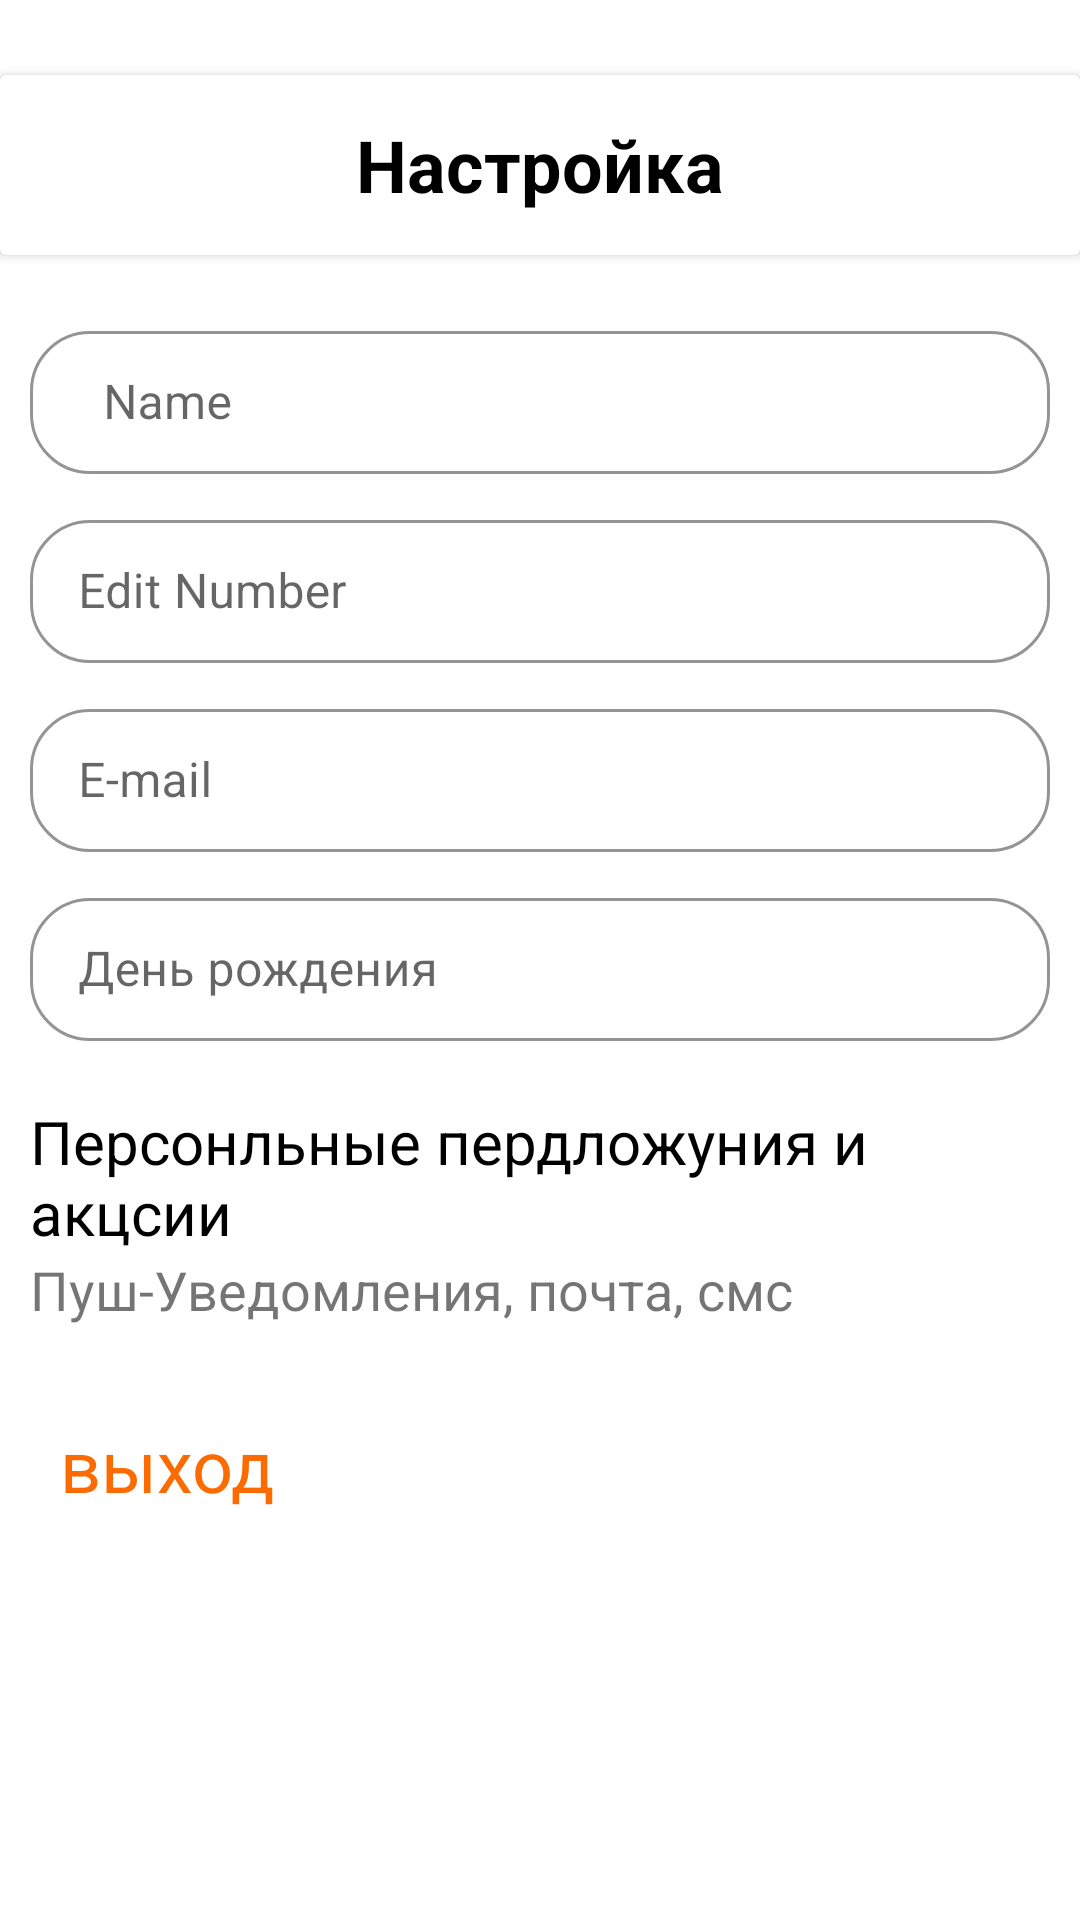

The Android layout XML behind this screen, and the referenced resources:
<!-- AndroidManifest.xml: application theme Theme.DodoilmhonaproSkills -->
<!-- res/layout/fragment_setting.xml -->
<?xml version="1.0" encoding="utf-8"?>
<androidx.constraintlayout.widget.ConstraintLayout xmlns:android="http://schemas.android.com/apk/res/android"
    xmlns:app="http://schemas.android.com/apk/res-auto"
    xmlns:tools="http://schemas.android.com/tools"
    android:layout_width="match_parent"
    android:layout_height="match_parent"
    tools:context=".fragments.fragment.SettingFragment"
    >


    <androidx.cardview.widget.CardView
        android:layout_marginTop="25dp"
        android:id="@+id/view"
        android:layout_width="match_parent"
        android:layout_height="60dp"
        android:background="@color/white"
        app:showDividers="end"
        app:layout_constraintEnd_toEndOf="parent"
        app:layout_constraintHorizontal_bias="0.0"
        app:layout_constraintStart_toStartOf="parent"
        app:layout_constraintTop_toTopOf="parent" >
        <ImageView
            android:layout_width="35dp"
            android:layout_height="35dp"
            android:layout_margin="5dp"
            android:src="@drawable/baseline_close_balck"
            android:layout_gravity="start|center_vertical"/>
        <TextView
            android:layout_width="match_parent"
            android:layout_height="match_parent"
            android:text="Настройка"
            android:textStyle="bold"
            android:layout_margin="5dp"
            android:textColor="@color/black"
            android:textSize="24sp"
            android:gravity="center_horizontal|center_vertical"/>
    </androidx.cardview.widget.CardView>

    <androidx.core.widget.NestedScrollView
        android:layout_marginTop="20dp"
        android:layout_width="match_parent"
        android:layout_height="0dp"

        android:orientation="vertical"
        app:layout_constraintBottom_toBottomOf="parent"
        app:layout_constraintTop_toBottomOf="@+id/view">


        <LinearLayout
            android:layout_width="match_parent"
            android:layout_height="0dp"
            android:orientation="vertical"
            app:layout_constraintBottom_toBottomOf="parent"
            app:layout_constraintEnd_toEndOf="parent"
            app:layout_constraintHorizontal_bias="0.5"
            app:layout_constraintStart_toStartOf="parent"
            app:layout_constraintTop_toBottomOf="@+id/view">


            <com.google.android.material.textfield.TextInputLayout
                style="@style/Widget.MaterialComponents.TextInputLayout.OutlinedBox.Dense"
                android:layout_width="match_parent"
                android:layout_height="wrap_content"
                android:hint="  Name"
                app:boxStrokeColor="@color/grey"
                app:hintTextColor="@color/grey"
                app:boxCornerRadiusBottomEnd="20dp"
                app:boxCornerRadiusBottomStart="20dp"
                app:boxCornerRadiusTopEnd="20dp"
                app:boxCornerRadiusTopStart="20dp">

                <com.google.android.material.textfield.TextInputEditText
                    android:id="@+id/edit_name"
                    android:layout_width="match_parent"
                    android:layout_height="wrap_content"
                    android:layout_margin="10dp" />

            </com.google.android.material.textfield.TextInputLayout>

            <com.google.android.material.textfield.TextInputLayout
                style="@style/Widget.MaterialComponents.TextInputLayout.OutlinedBox.Dense"
                android:layout_width="match_parent"
                android:layout_height="wrap_content"
                android:hint="Edit Number"
                app:boxStrokeColor="@color/grey"
                app:hintTextColor="@color/grey"
                app:boxCornerRadiusBottomEnd="20dp"
                app:boxCornerRadiusBottomStart="20dp"
                app:boxCornerRadiusTopEnd="20dp"
                app:boxCornerRadiusTopStart="20dp">

                <com.google.android.material.textfield.TextInputEditText
                    android:id="@+id/edit_number"
                    android:layout_width="match_parent"
                    android:layout_height="wrap_content"
                    android:layout_margin="10dp" />

            </com.google.android.material.textfield.TextInputLayout>

            <com.google.android.material.textfield.TextInputLayout
                style="@style/Widget.MaterialComponents.TextInputLayout.OutlinedBox.Dense"
                android:layout_width="match_parent"
                android:layout_height="wrap_content"
                android:hint="E-mail"
                app:boxStrokeColor="@color/grey"
                app:hintTextColor="@color/grey"
                app:boxCornerRadiusBottomEnd="20dp"
                app:boxCornerRadiusBottomStart="20dp"
                app:boxCornerRadiusTopEnd="20dp"
                app:boxCornerRadiusTopStart="20dp">

                <com.google.android.material.textfield.TextInputEditText
                    android:id="@+id/edit_email"
                    android:layout_width="match_parent"
                    android:layout_height="wrap_content"
                    android:layout_margin="10dp" />

            </com.google.android.material.textfield.TextInputLayout>

            <com.google.android.material.textfield.TextInputLayout
                style="@style/Widget.MaterialComponents.TextInputLayout.OutlinedBox.Dense"
                android:layout_width="match_parent"
                android:layout_height="wrap_content"
                android:hint="День рождения"
                app:boxStrokeColor="@color/grey"
                app:hintTextColor="@color/grey"
                app:boxCornerRadiusBottomEnd="20dp"
                app:boxCornerRadiusBottomStart="20dp"
                app:boxCornerRadiusTopEnd="20dp"
                app:boxCornerRadiusTopStart="20dp">

                <com.google.android.material.textfield.TextInputEditText
                    android:id="@+id/edit_burthday"
                    android:layout_width="match_parent"
                    android:layout_height="wrap_content"
                    android:layout_margin="10dp" />

            </com.google.android.material.textfield.TextInputLayout>


            <LinearLayout
                android:layout_width="wrap_content"
                android:layout_height="wrap_content"
                android:orientation="horizontal"
                android:layout_margin="10dp">

                <LinearLayout
                    android:layout_width="wrap_content"
                    android:layout_height="wrap_content"
                    android:orientation="vertical">

                    <TextView
                        android:layout_width="wrap_content"
                        android:layout_height="wrap_content"
                        android:text="Персонльные пердложуния и акцсии"
                        android:textColor="@color/black"
                        android:textSize="20sp" />

                    <TextView
                        android:layout_width="wrap_content"
                        android:layout_height="wrap_content"
                        android:text="Пуш-Уведомления, почта, смс"
                        android:textSize="18sp" />

                </LinearLayout>

                <Switch
                    android:id="@+id/switch1"
                    android:layout_width="48dp"
                    android:layout_height="48dp"
                    android:layout_gravity="bottom"
                    android:outlineAmbientShadowColor="@color/secondaryDarkColor"
                    android:isScrollContainer="true" />
            </LinearLayout>
        <TextView
            android:layout_width="wrap_content"
            android:layout_height="wrap_content"
            android:text="выход"
            android:layout_margin="20dp"
            android:textColor="@color/secondaryTextColor"
            android:textSize="24sp"/>
        </LinearLayout>
    </androidx.core.widget.NestedScrollView>
</androidx.constraintlayout.widget.ConstraintLayout>
<!-- resources referenced by this layout -->
<resources>
  <color name="black">#FF000000</color>
  <color name="grey">#e2e3e8</color>
  <color name="secondaryDarkColor">#FF5733</color>
  <color name="secondaryTextColor">#fc6b02</color>
  <color name="white">#ffffff</color>
  <style name="Theme.DodoilmhonaproSkills" parent="Theme.MaterialComponents.Light.NoActionBar">
          
          <item name="colorPrimary">@color/primaryColor</item>
          <item name="colorPrimaryVariant">@color/primaryLightColor</item>
          <item name="colorOnPrimary">@color/primaryTextColor</item>
          
          <item name="colorSecondary">@color/secondaryColor</item>
          <item name="colorSecondaryVariant">@color/secondaryDarkColor</item>
          <item name="colorOnSecondary">@color/secondaryTextColor</item>
          
          <item name="android:statusBarColor">?attr/colorPrimary</item>
          <item name="android:windowFullscreen">true</item>
          <item name="windowNoTitle">true</item>
          
          <item name="android:forceDarkAllowed" tools:targetApi="q">true</item>
          <item name="android:windowTranslucentStatus">true</item>
          <item name="android:windowTranslucentNavigation">true</item>
      </style>
  <color name="primaryColor">#ffffff</color>
  <color name="primaryLightColor">#ffffff</color>
  <color name="primaryTextColor">#000000</color>
  <color name="secondaryColor">#fc6b02</color>
</resources>
